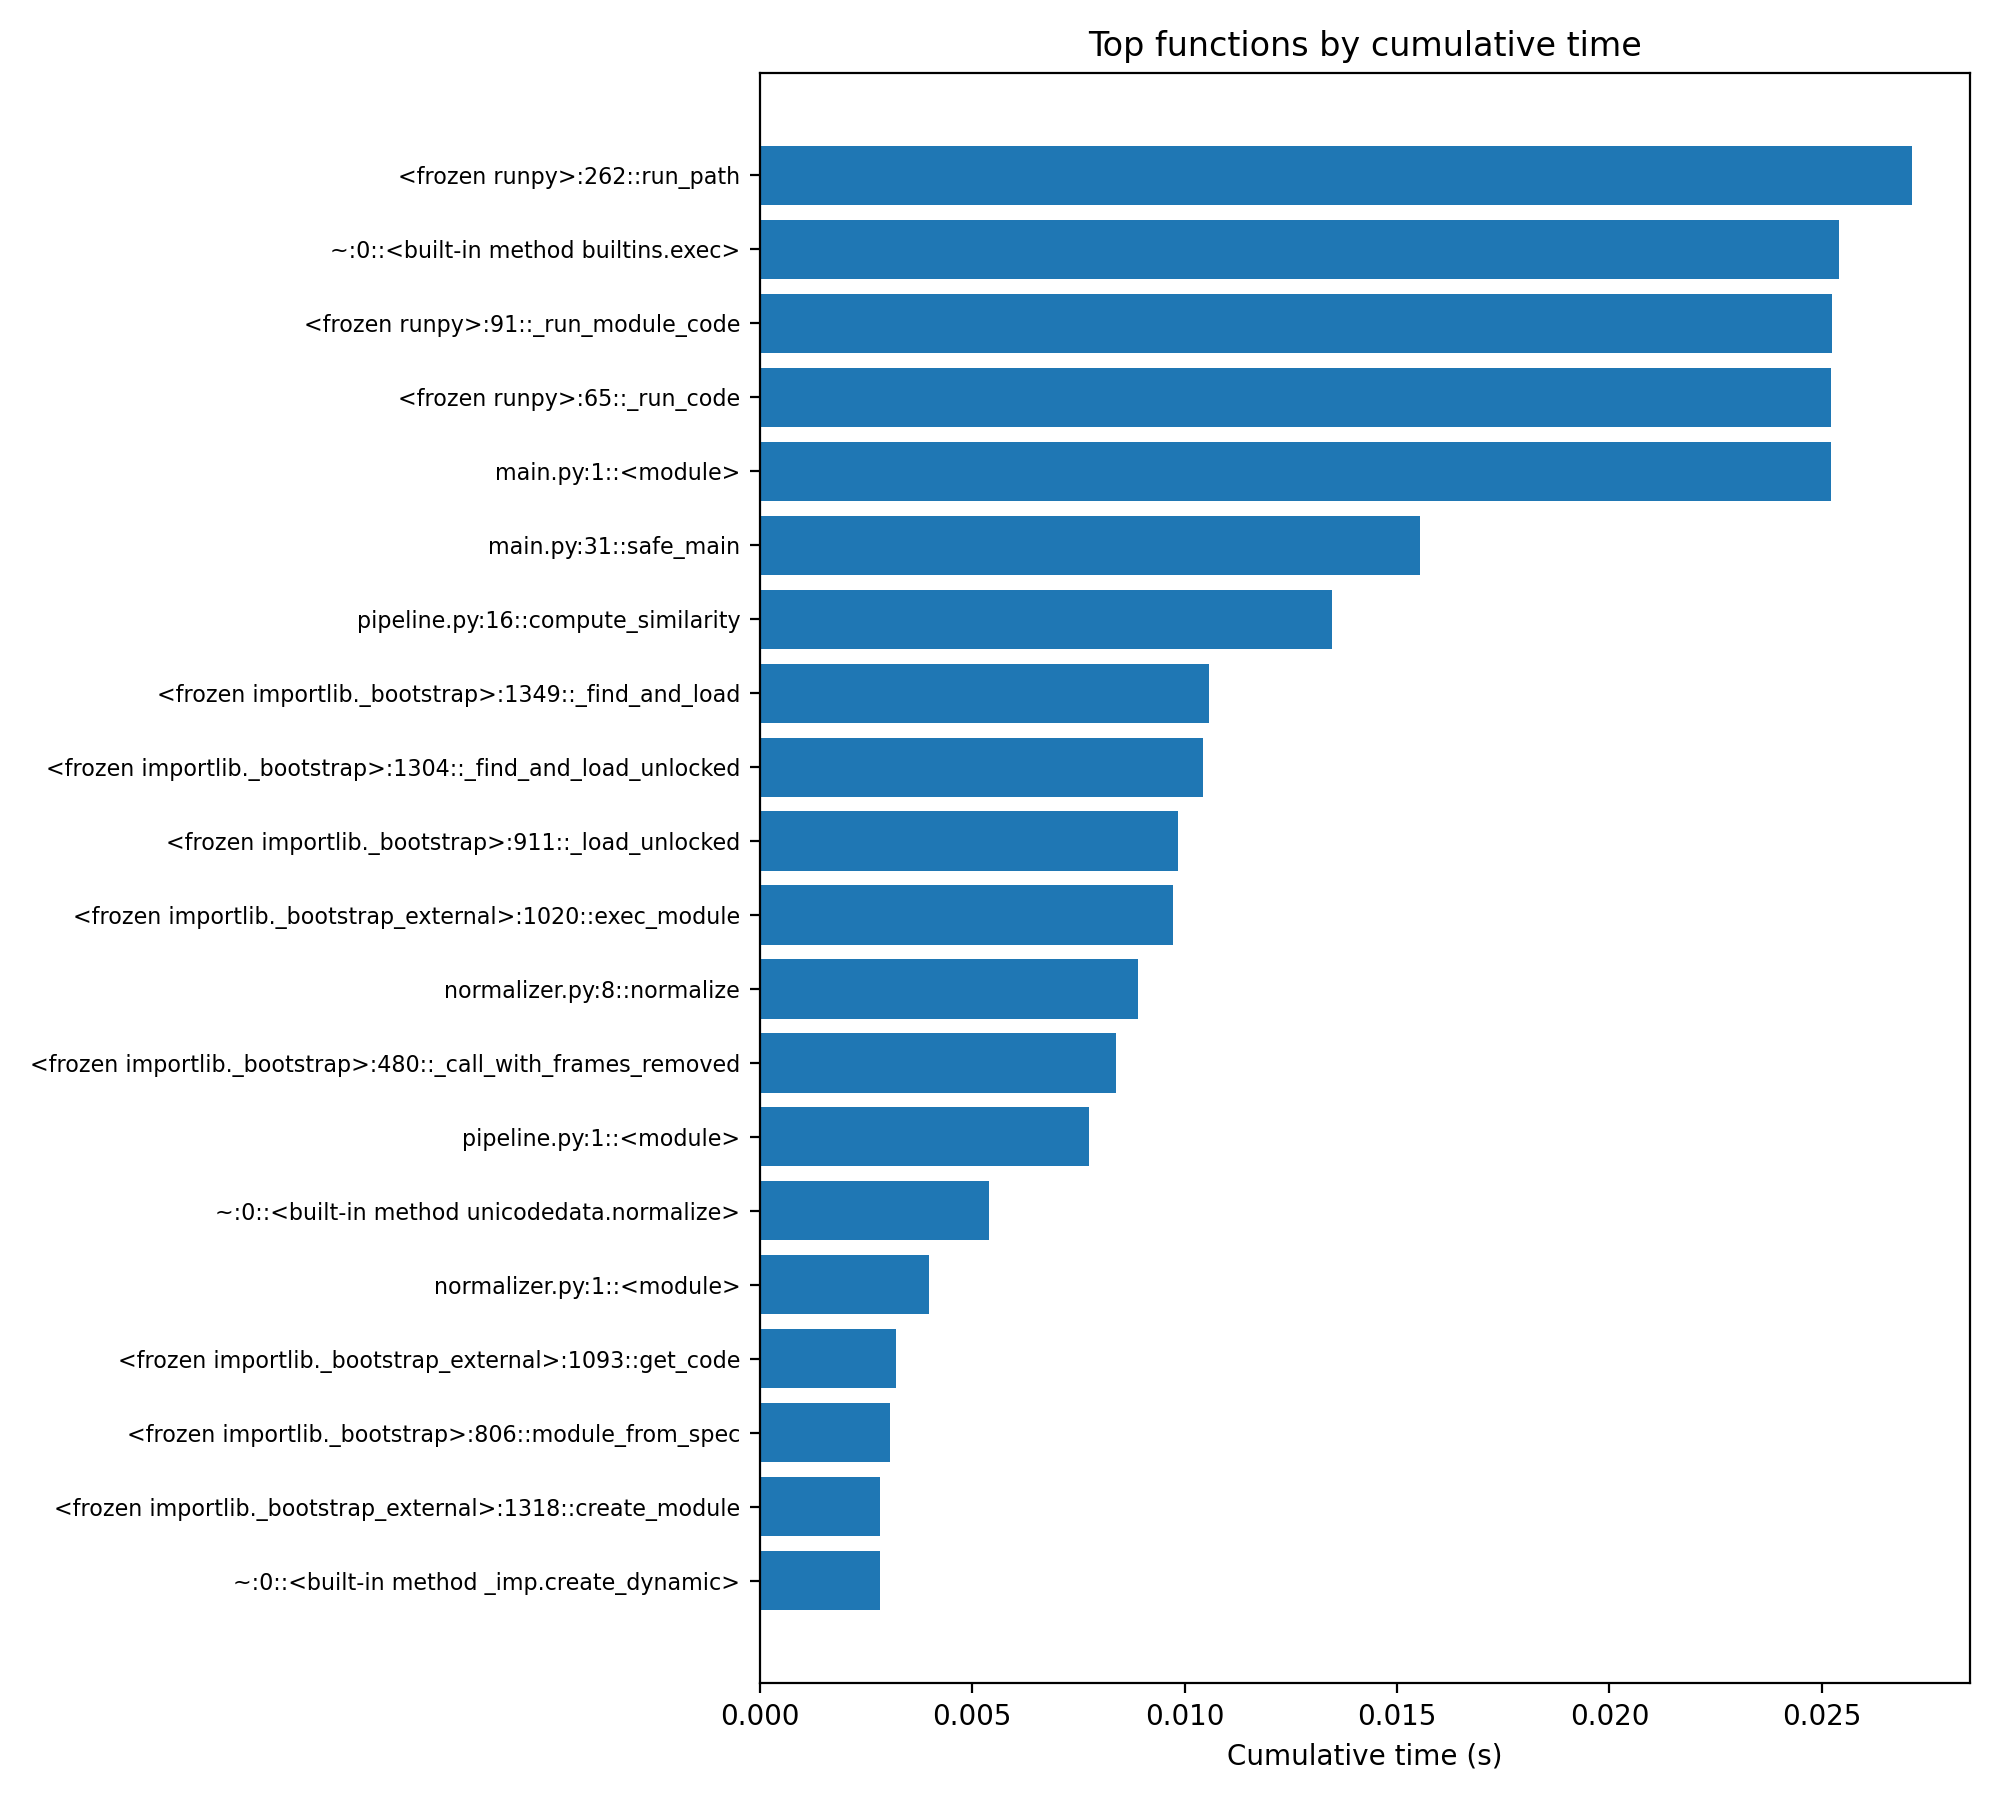

Data behind this chart, as committed beside it:
rank, func, calls, primitive_calls, tottime, cumtime
1, <frozen runpy>:262::run_path, 1, 1, 1.5752e-05, 0.02713
2, ~:0::<built-in method builtins.exec>, 12, 2, 0.0005134, 0.0254
3, <frozen runpy>:91::_run_module_code, 1, 1, 1.3126000000000001e-05, 0.02524
4, <frozen runpy>:65::_run_code, 1, 1, 1.542e-06, 0.02522
5, main.py:1::<module>, 1, 1, 1.4750000000000001e-05, 0.02521
6, main.py:31::safe_main, 1, 1, 0.0002413, 0.01555
7, pipeline.py:16::compute_similarity, 1, 1, 0.0002817, 0.01348
8, <frozen importlib._bootstrap>:1349::_fin…, 13, 4, 6.0798e-05, 0.01058
9, <frozen importlib._bootstrap>:1304::_fin…, 13, 4, 4.2248e-05, 0.01045
10, <frozen importlib._bootstrap>:911::_load…, 13, 5, 4.1707000000000006e-05, 0.009857
11, <frozen importlib._bootstrap_external>:1…, 10, 5, 2.3457000000000003e-05, 0.009718
12, normalizer.py:8::normalize, 2, 2, 1.2419000000000001e-05, 0.008895
13, <frozen importlib._bootstrap>:480::_call…, 29, 9, 2.1747e-05, 0.008385
14, pipeline.py:1::<module>, 1, 1, 1.9294000000000002e-05, 0.007744
15, ~:0::<built-in method unicodedata.normal…, 2, 2, 0.005404, 0.005404
16, normalizer.py:1::<module>, 1, 1, 2.1707e-05, 0.003993
17, <frozen importlib._bootstrap_external>:1…, 10, 10, 7.4708e-05, 0.003209
18, <frozen importlib._bootstrap>:806::modul…, 13, 13, 2.4672e-05, 0.003074
19, <frozen importlib._bootstrap_external>:1…, 2, 2, 3.7520000000000002e-06, 0.002833
20, ~:0::<built-in method _imp.create_dynami…, 2, 2, 0.002826, 0.002826
